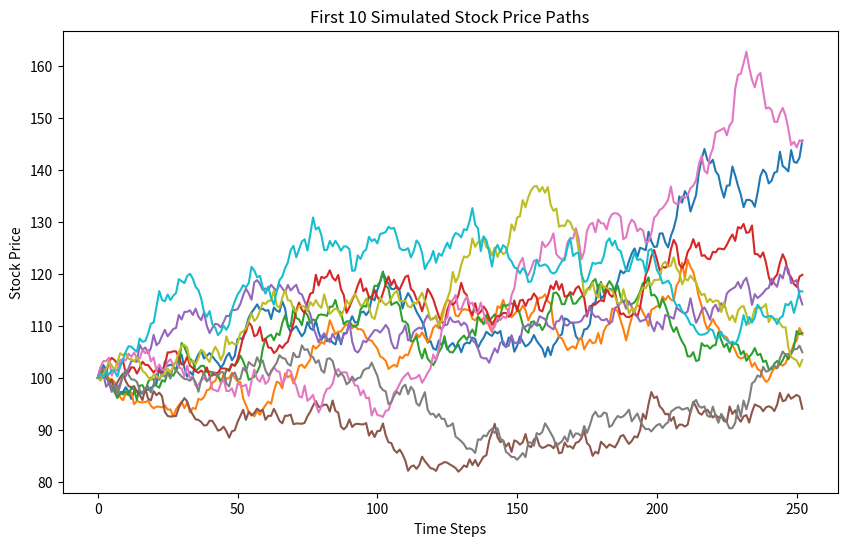
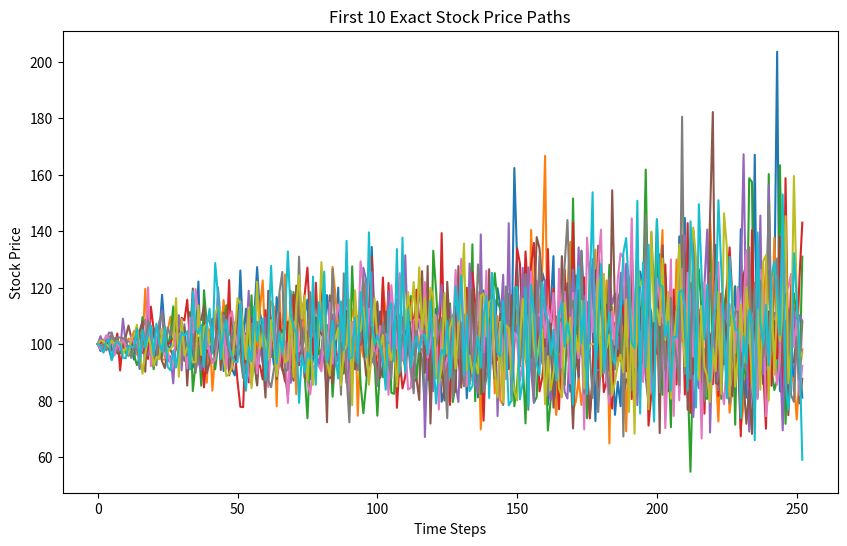

Recreate these plots in Python, in order.

import numpy as np
import matplotlib.pyplot as plt
from scipy.stats import norm

# Constants
S0 = 100  # current stock price
r = 0.05  # annual risk-free interest rate
sigma = 0.20  # annual volatility of the stock
T = 1  # one calendar year
mu = r  # drift rate equal to risk-free rate
delta_t = 1/252  # size of a time step
num_paths = 1000  # number of simulated stock price paths
num_steps = int(T/delta_t)  # number of steps

# Initialize the array to store the paths
paths = np.zeros((num_steps + 1, num_paths))
paths[0] = S0

# Simulate the paths
np.random.seed(42)  # for reproducibility
for t in range(1, num_steps + 1):
    brownian = np.random.standard_normal(num_paths)
    paths[t] = paths[t - 1] * np.exp((mu - 0.5 * sigma**2) * delta_t + sigma * np.sqrt(delta_t) * brownian)

# Plot the first 10 simulated stock price paths
plt.figure(figsize=(10, 6))
for i in range(10):
    plt.plot(paths[:, i])
plt.title('First 10 Simulated Stock Price Paths')
plt.xlabel('Time Steps')
plt.ylabel('Stock Price')
plt.show()

# save the plot as a png file
plt.savefig('first_10_simulated_stock_price_paths.png')

# Compute the expected payoff for a call option
ST = paths[-1]
X = S0
payoff = np.maximum(ST - X, 0)
expected_payoff = np.exp(-r*T) * np.mean(payoff)
print('The expected payoff for a call option is', expected_payoff)

# Compute the Black-Scholes price for a call option
q = 0  # continuous dividend yield
d1 = (np.log(S0 / X) + (r - q + sigma**2 / 2) * T) / (sigma * np.sqrt(T))
d2 = d1 - sigma * np.sqrt(T)
bs_price = S0 * np.exp(-q*T) * norm.cdf(d1) - X * np.exp(-r*T) * norm.cdf(d2)
print('The Black-Scholes price for a call option is', bs_price)

# Simulate the paths using the exact solution for GBM
exact_paths = np.zeros((num_steps + 1, num_paths))
exact_paths[0] = S0
for t in range(1, num_steps + 1):
    brownian = np.random.standard_normal(num_paths)
    exact_paths[t] = S0 * np.exp((r - 0.5 * sigma**2) * t*delta_t + sigma * np.sqrt(t*delta_t) * brownian)

#plot the first 10 exact paths
plt.figure(figsize=(10, 6))
for i in range(10):
    plt.plot(exact_paths[:, i])
plt.title('First 10 Exact Stock Price Paths')
plt.xlabel('Time Steps')
plt.ylabel('Stock Price')
plt.show()

# save the plot as a png file
plt.savefig('first_10_exact_stock_price_paths.png')

# Compute the expected payoff for a call option using the exact paths
exact_ST = exact_paths[-1]
exact_payoff = np.maximum(exact_ST - X, 0)
exact_expected_payoff = np.exp(-r*T) * np.mean(exact_payoff)
print('The expected payoff for a call option using the exact paths is', exact_expected_payoff)

# Compute the expected payoff for an Asian call option using the discretized GBM paths
average_ST_discretized = np.mean(paths, axis=0)
asian_payoff_discretized = np.maximum(average_ST_discretized - X, 0)
asian_expected_payoff_discretized = np.exp(-r*T) * np.mean(asian_payoff_discretized)
print('The expected payoff for an Asian call option using the discretized GBM paths is', asian_expected_payoff_discretized)

# Compute the expected payoff for an Asian call option using the exact GBM paths
average_ST_exact = np.mean(exact_paths, axis=0)
asian_payoff_exact = np.maximum(average_ST_exact - X, 0)
asian_expected_payoff_exact = np.exp(-r*T) * np.mean(asian_payoff_exact)
print('The expected payoff for an Asian call option using the exact GBM paths is', asian_expected_payoff_exact)
